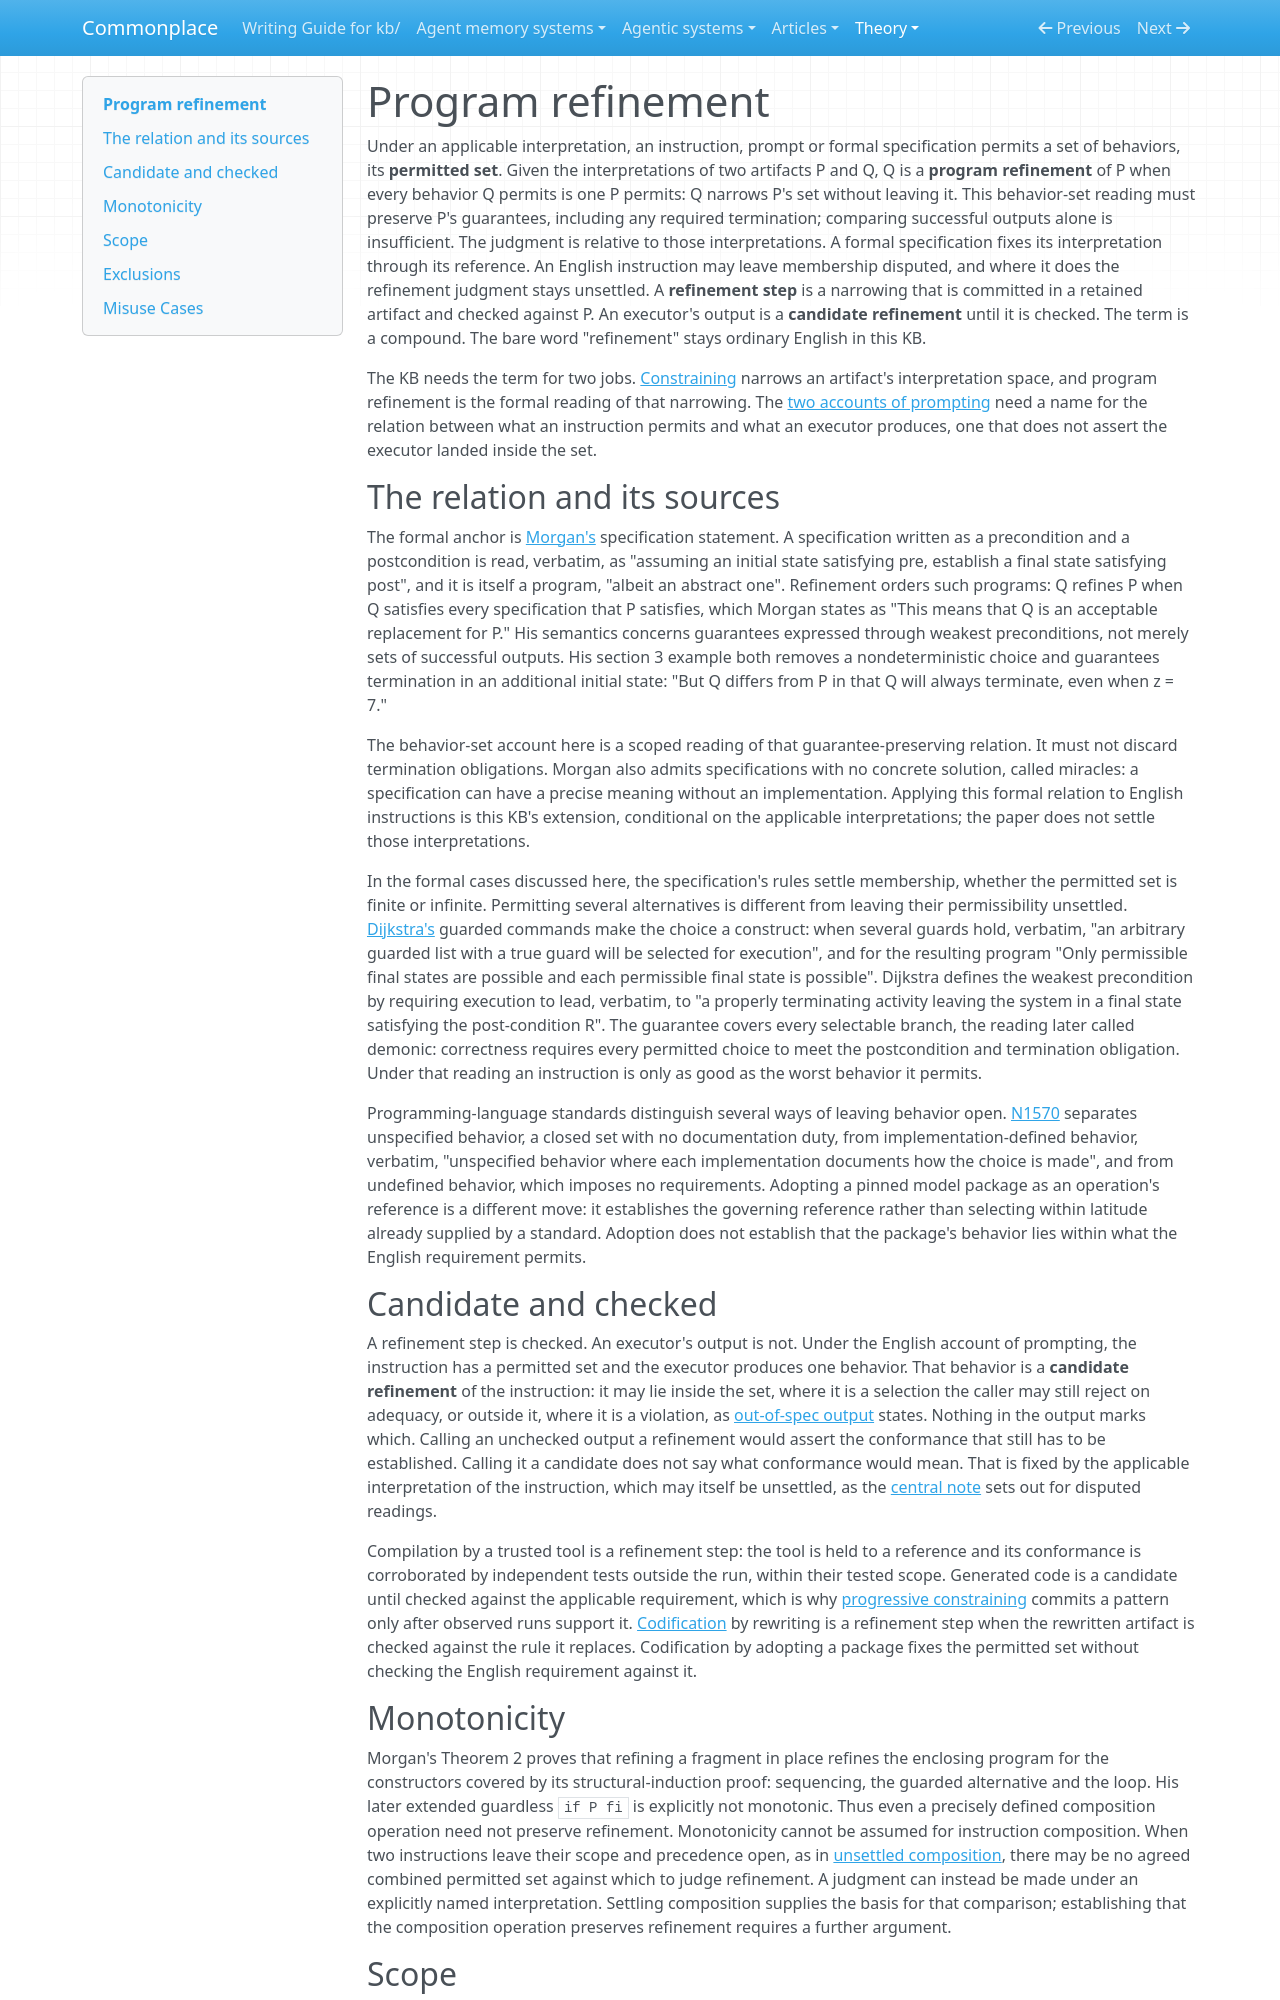

repository: zby/commonplace · page: theory/definitions/program-refinement/index.html · generator: mkdocs

---
description: "Definition — program refinement is the relation under which one artifact's permitted behaviors lie inside another's; a checked narrowing is a refinement step, an executor's unchecked choice only a candidate."
type: types/definition.md
tags: [learning-theory, constraining]
---

# Program refinement

Under an applicable interpretation, an instruction, prompt or formal specification permits a set of behaviors, its **permitted set**. Given the interpretations of two artifacts P and Q, Q is a **program refinement** of P when every behavior Q permits is one P permits: Q narrows P's set without leaving it. This behavior-set reading must preserve P's guarantees, including any required termination; comparing successful outputs alone is insufficient. The judgment is relative to those interpretations. A formal specification fixes its interpretation through its reference. An English instruction may leave membership disputed, and where it does the refinement judgment stays unsettled. A **refinement step** is a narrowing that is committed in a retained artifact and checked against P. An executor's output is a **candidate refinement** until it is checked. The term is a compound. The bare word "refinement" stays ordinary English in this KB.

The KB needs the term for two jobs. [Constraining](./constraining.md) narrows an artifact's interpretation space, and program refinement is the formal reading of that narrowing. The [two accounts of prompting](../prompting-changes-failure-diagnosis-with-the-semantic-reference.md) need a name for the relation between what an instruction permits and what an executor produces, one that does not assert the executor landed inside the set.

## The relation and its sources

The formal anchor is [Morgan's](../../sources/morgan-the-specification-statement.ingest.md) specification statement. A specification written as a precondition and a postcondition is read, verbatim, as "assuming an initial state satisfying pre, establish a final state satisfying post", and it is itself a program, "albeit an abstract one". Refinement orders such programs: Q refines P when Q satisfies every specification that P satisfies, which Morgan states as "This means that Q is an acceptable replacement for P." His semantics concerns guarantees expressed through weakest preconditions, not merely sets of successful outputs. His section 3 example both removes a nondeterministic choice and guarantees termination in an additional initial state: "But Q differs from P in that Q will always terminate, even when z = 7."

The behavior-set account here is a scoped reading of that guarantee-preserving relation. It must not discard termination obligations. Morgan also admits specifications with no concrete solution, called miracles: a specification can have a precise meaning without an implementation. Applying this formal relation to English instructions is this KB's extension, conditional on the applicable interpretations; the paper does not settle those interpretations.

In the formal cases discussed here, the specification's rules settle membership, whether the permitted set is finite or infinite. Permitting several alternatives is different from leaving their permissibility unsettled. [Dijkstra's](../../sources/ewd472-guarded-commands.ingest.md) guarded commands make the choice a construct: when several guards hold, verbatim, "an arbitrary guarded list with a true guard will be selected for execution", and for the resulting program "Only permissible final states are possible and each permissible final state is possible". Dijkstra defines the weakest precondition by requiring execution to lead, verbatim, to "a properly terminating activity leaving the system in a final state satisfying the post-condition R". The guarantee covers every selectable branch, the reading later called demonic: correctness requires every permitted choice to meet the postcondition and termination obligation. Under that reading an instruction is only as good as the worst behavior it permits.

Programming-language standards distinguish several ways of leaving behavior open. [N1570](../../sources/wg14-n1570-behavior-definitions.ingest.md) separates unspecified behavior, a closed set with no documentation duty, from implementation-defined behavior, verbatim, "unspecified behavior where each implementation documents how the choice is made", and from undefined behavior, which imposes no requirements. Adopting a pinned model package as an operation's reference is a different move: it establishes the governing reference rather than selecting within latitude already supplied by a standard. Adoption does not establish that the package's behavior lies within what the English requirement permits.

## Candidate and checked

A refinement step is checked. An executor's output is not. Under the English account of prompting, the instruction has a permitted set and the executor produces one behavior. That behavior is a **candidate refinement** of the instruction: it may lie inside the set, where it is a selection the caller may still reject on adequacy, or outside it, where it is a violation, as [out-of-spec output](../out-of-spec-output-is-a-failure-of-the-interpreter-not-the-spec.md) states. Nothing in the output marks which. Calling an unchecked output a refinement would assert the conformance that still has to be established. Calling it a candidate does not say what conformance would mean. That is fixed by the applicable interpretation of the instruction, which may itself be unsettled, as the [central note](../prompting-changes-failure-diagnosis-with-the-semantic-reference.md) sets out for disputed readings.

Compilation by a trusted tool is a refinement step: the tool is held to a reference and its conformance is corroborated by independent tests outside the run, within their tested scope. Generated code is a candidate until checked against the applicable requirement, which is why [progressive constraining](../progressive-constraining-commits-only-after-patterns-stabilize.md) commits a pattern only after observed runs support it. [Codification](./codification.md) by rewriting is a refinement step when the rewritten artifact is checked against the rule it replaces. Codification by adopting a package fixes the permitted set without checking the English requirement against it.
